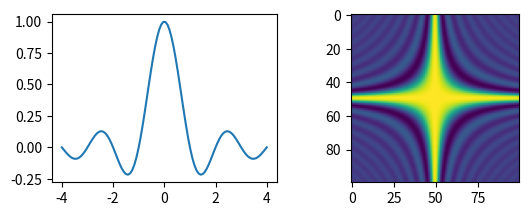

Source code (Python):
# -*- coding:utf-8 -*-
"""
Project   : numpy
File Name : 33_34_sinc
[redacted]
Date      : 8/22/2021 11:56 PM
Keywords  : sinc
Abstract  : ret = sin(x) / x.
            It is equal to sin
Param     : x
Usage     : py 33_34_sinc
Reference :
"""
import numpy as np
import matplotlib.pyplot as plt
import sys

x = np.linspace(-4, 4, 100)
vals = np.sinc(x)
plt.subplot(2,2,1)
plt.plot(x, vals)

xx = np.outer(x, x)
vals2 = np.sinc(xx)
plt.subplot(2,2,2)
plt.imshow(vals2)
plt.show()
